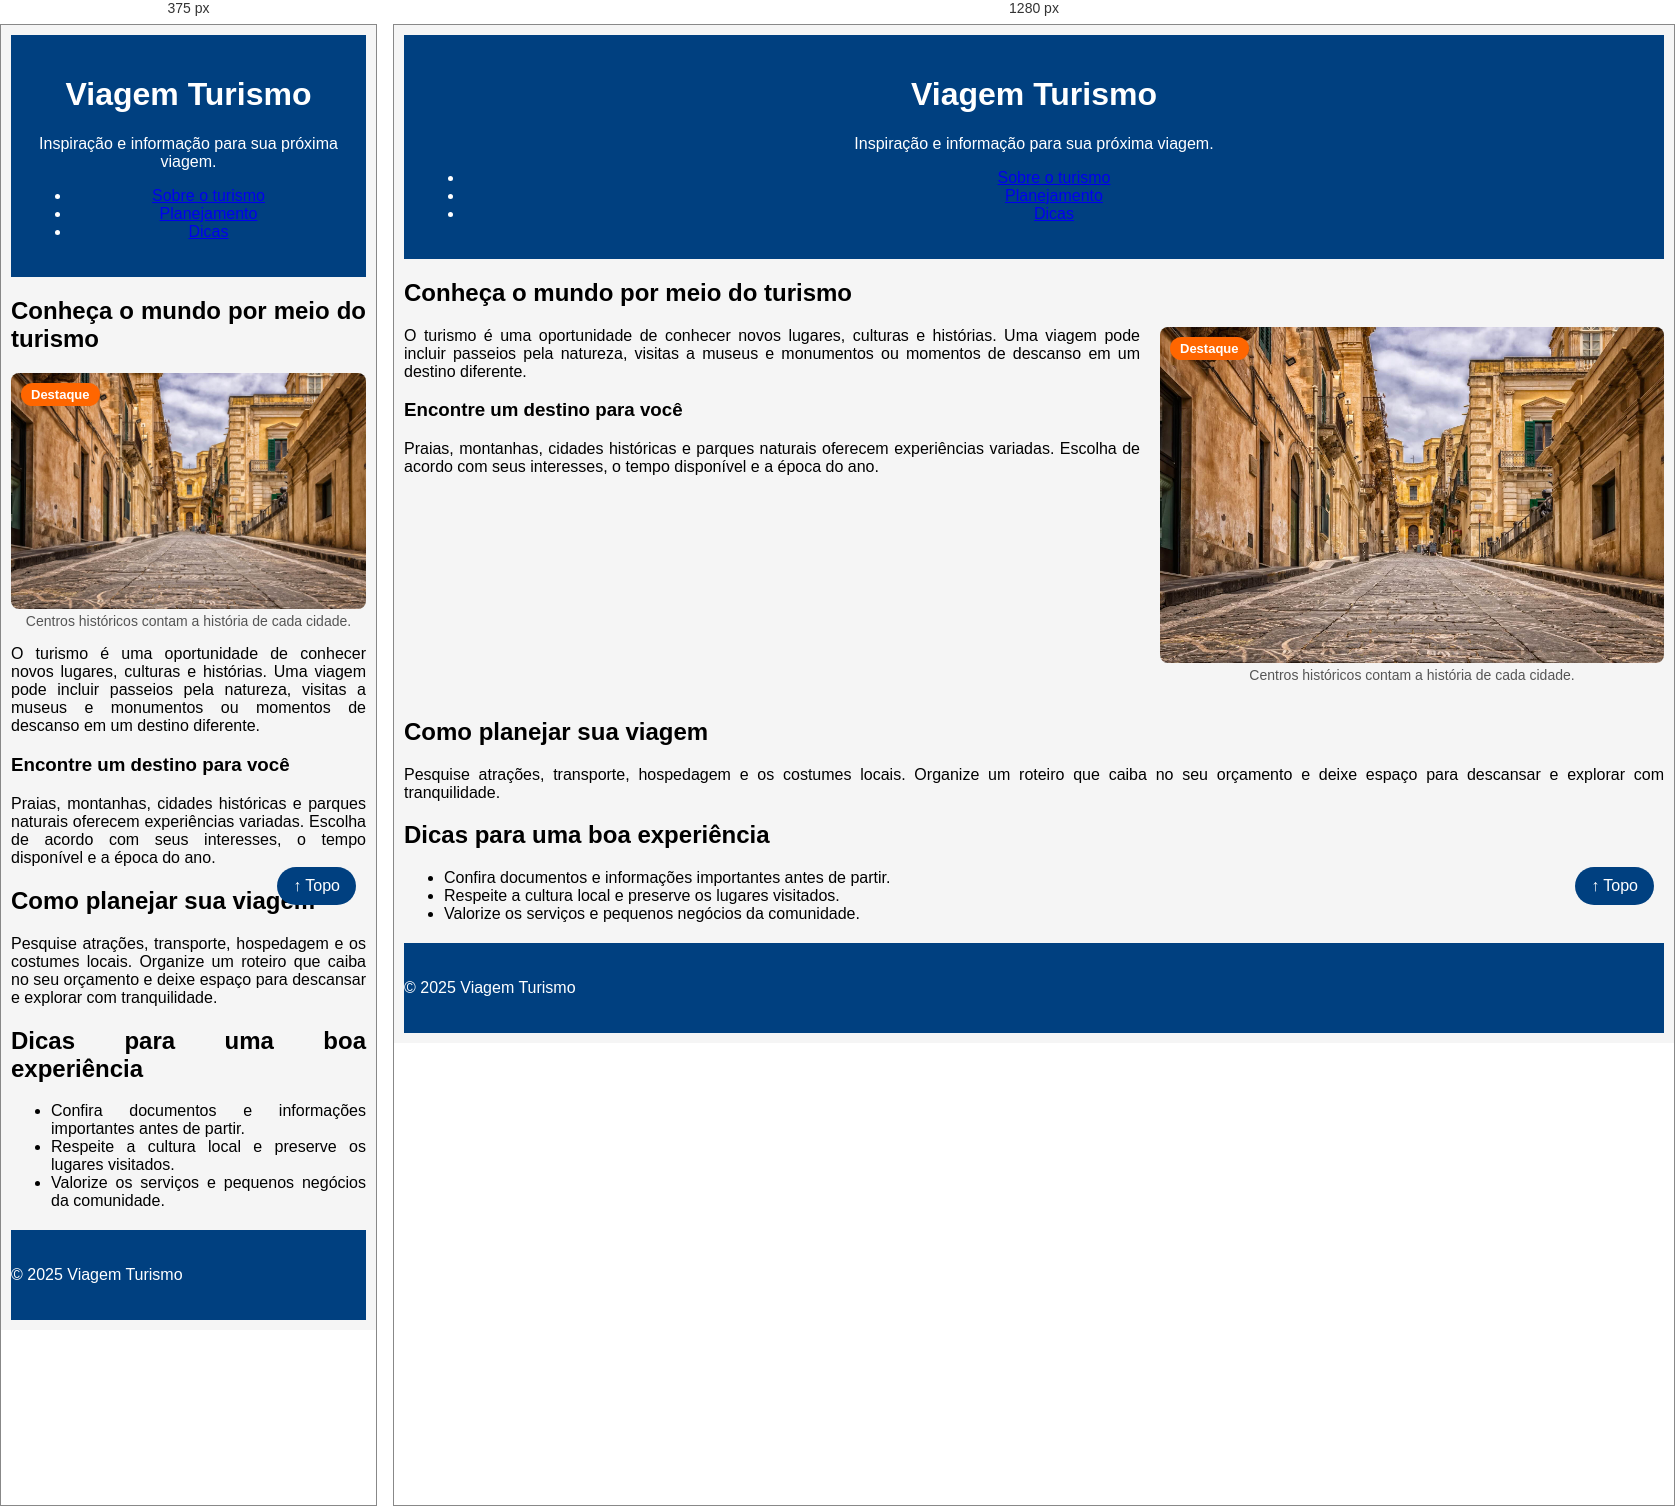
Rendered at 375 px and 1280 px, left to right.

<!-- file: sobre.html -->
<!DOCTYPE html>
<html lang="pt-BR">
<head>
    <meta charset="UTF-8">
    <meta name="viewport" content="width=device-width, initial-scale=1.0">
    <meta name="description" content="Informações e dicas para planejar sua próxima viagem de turismo.">
    <title>Sobre turismo | Viagem Turismo</title>
    <!-- Liga a página ao nosso arquivo de estilos -->
    <link rel="stylesheet" href="css/style.css">
</head>
 <body>
    <header id="topo">
        <h1>Viagem Turismo</h1>
        <p>Inspiração e informação para sua próxima viagem.</p>
        <nav aria-label="Navegação principal">
            <ul>
                <li><a href="#turismo">Sobre o turismo</a></li>
                <li><a href="#planejamento">Planejamento</a></li>
                <li><a href="#dicas">Dicas</a></li>
            </ul>
        </nav>
    </header>

    <main>
        <article id="turismo">
            <h2>Conheça o mundo por meio do turismo</h2>
            <!-- FLOAT: esta figura vai "flutuar" à direita do texto -->
            <figure class="foto-flutuante">
                <img src="img/lugar3.jpg" alt="Rua de centro histórico cercada por edifícios de arquitetura clássica.">
                <!-- ABSOLUTE: o selo fica por cima da foto -->
                <span class="selo-destaque">Destaque</span>
                <figcaption>Centros históricos contam a história de cada cidade.</figcaption>
            </figure>
            <p>O turismo é uma oportunidade de conhecer novos lugares, culturas e histórias. Uma viagem pode incluir passeios pela natureza, visitas a museus e monumentos ou momentos de descanso em um destino diferente.</p>
            <section>
                <h3>Encontre um destino para você</h3>
                <p>Praias, montanhas, cidades históricas e parques naturais oferecem experiências variadas. Escolha de acordo com seus interesses, o tempo disponível e a época do ano.</p>
            </section>
        </article>
        <!-- CLEAR: "limpa" o float. Sem isso, a seção de baixo subiria ao lado da foto -->
        <div class="limpa-float"></div>

        <section id="planejamento">
            <h2>Como planejar sua viagem</h2>
            <p>Pesquise atrações, transporte, hospedagem e os costumes locais. Organize um roteiro que caiba no seu orçamento e deixe espaço para descansar e explorar com tranquilidade.</p>
        </section>

        <aside id="dicas" aria-labelledby="titulo-dicas">
            <h2 id="titulo-dicas">Dicas para uma boa experiência</h2>
            <ul>
                <li>Confira documentos e informações importantes antes de partir.</li>
                <li>Respeite a cultura local e preserve os lugares visitados.</li>
                <li>Valorize os serviços e pequenos negócios da comunidade.</li>
            </ul>
        </aside>
    </main>

    <footer>
        <p>&copy; 2025 Viagem Turismo</p>
    </footer>
    <!-- FIXED: botão preso no canto da TELA. O link leva até o id="topo" -->
    <a href="#topo" class="botao-topo" aria-label="Voltar ao topo da página">&uarr; Topo</a>
</body>
</html>

/* @media block from style.css */
@media (max-width: 576px) {
    .foto-flutuante {
        float: none;
        width: 100%;
        margin: 0 0 15px 0;
    }
}